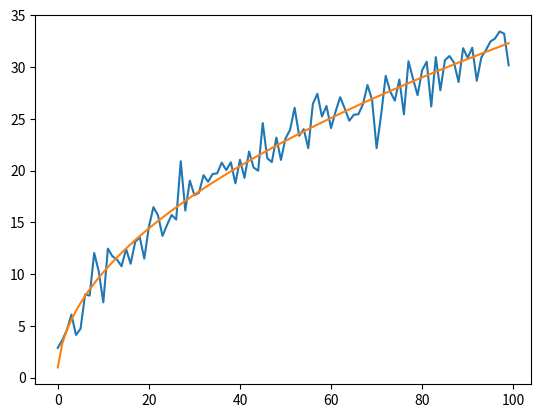

The script that saved this image:
import numpy as np
from scipy.optimize import curve_fit
import matplotlib.pyplot as plt

# Function to calculate the power-law with constants a and b
def power_law(x, a, b):
    return a*np.power(x, b)

# Generate dummy dataset
x_dummy = np.linspace(start=1, stop=1000, num=100)
y_dummy = power_law(x_dummy, 1, 0.5)

# Add noise from a Gaussian distribution
noise = 1.5*np.random.normal(size=y_dummy.size)
y_dummy = y_dummy + noise

# Set the x and y-axis scaling to logarithmic
fig, ax = plt.subplots()

# Fit the dummy power-law data
pars, cov = curve_fit(f=power_law, xdata=x_dummy, ydata=y_dummy, p0=[0, 0], bounds=(-np.inf, np.inf))
# Get the standard deviations of the parameters (square roots of the # diagonal of the covariance)
stdevs = np.sqrt(np.diag(cov))
# Calculate the residuals
res = y_dummy - power_law(x_dummy, *pars)
print(res)

# Plot power law
plt.plot(y_dummy)
plt.plot(power_law(x_dummy, *pars))
plt.show()

# ax.set_xscale('log')
# ax.set_yscale('log')
# # Edit the major and minor tick locations of x and y axes
# ax.xaxis.set_major_locator(mpl.ticker.LogLocator(base=10.0))
# ax.yaxis.set_major_locator(mpl.ticker.LogLocator(base=10.0))
# # Set the axis limits
# ax.set_xlim(10, 1000)
# ax.set_ylim(1, 100)

